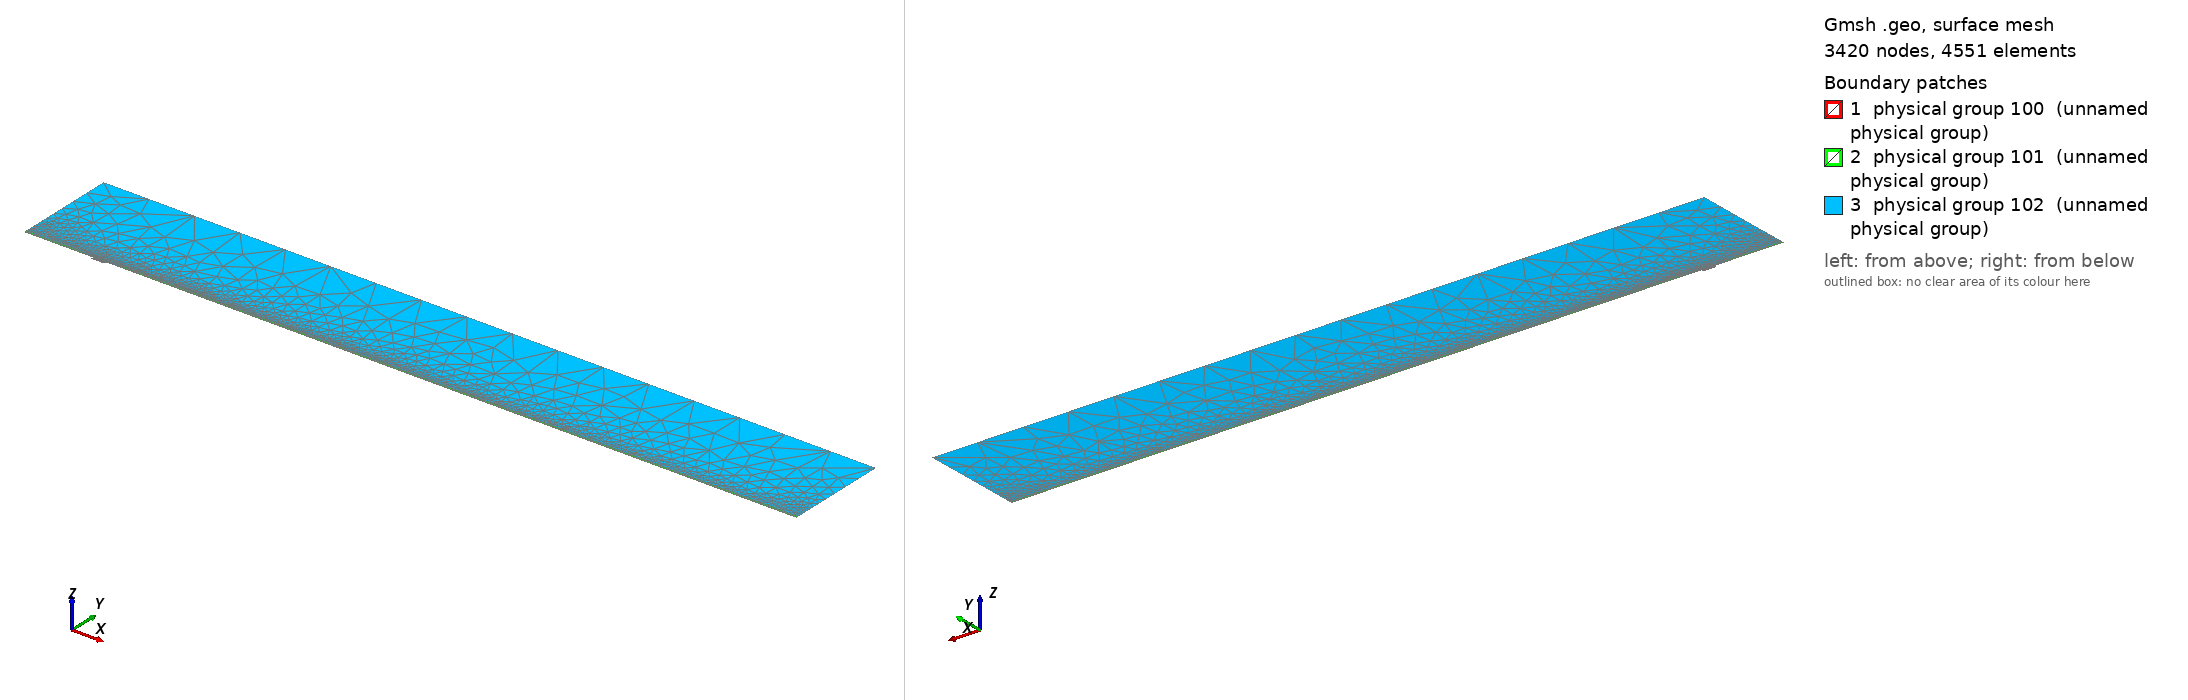

Gmsh geometry script, surface-meshed: 3420 nodes, 4551 surface elements. Boundary patches (legend numbers): 1 physical group 100 (unnamed physical group), 2 physical group 101 (unnamed physical group), 3 physical group 102 (unnamed physical group). Left view from above one corner, right view from below the opposite corner. Legend entries are the model's physical surfaces. The drawing asked Gmsh for element sizes between 1% and 20% of the model's largest extent; the script's own settings can give other sizes.

=== mesh.geo (drawn) ===
// Macro parameters
deltaStar = 1;
D = 3.5 * deltaStar; // depth of the gap 
W = 19 * deltaStar; // width of the gap
r = 16; // length of non-constant quads upstream and downstream of the gap
s = 8; // length of non-constant quads left and right inside the gap
BL = 0.25 * deltaStar; // height of the second layer of quad elements
BL_upper = 3.5 * deltaStar; // height of the third layer of quad elements
x0 = 100 * deltaStar; // x distance from inflow to gap
lengthOutflow = 1000 * deltaStar; // length after the gap
x3 = W + lengthOutflow; // last point of the domain
height = 150 * deltaStar; // height of the triangular region
triagHeightRegion_inflow = height - BL - BL_upper; // height of the triangular region

// Micro parameters
dx = 0.1; // dx of square elements near the leading and trailing edge of the gap (most resolution-demanding points in the domain)
dy = 1.25 * dx; 
size_triag_v_top = 64; // size of the elements in the upper triangular region

// All the value below are between 0 and 1. =1  means the elements are all equal in size. Avoid using values very close to 1, because we dividing by log(p) in the formula.
dy_in_v_right = 1.5; // heighest quad in the upper layer of quads, in the right part of the gap
dy_in_v_left = 1.75; // heighest quad in the upper layer of quads, in the left part of the gap

// fit (check the file scripts/fit_gmsh.py for more details)
p_in_v_left = 1.0335663036230878 - 1.0234149444433507/(W - 0.8098798097181781)^0.5991729377115732; // densitiy concentration of elements inside the gap, vertically, near the left wall.
p_in_v_right = 1.008073572191136 - 1.1471875292840257/(W - 1.2941255994826328)^0.7890392764815325; // densitiy concentration of elements inside the gap, vertically, near the right wall.
p_in_h_bottom = 0.9; // densitiy concentration of elements inside the gap, horizontally. 
p_in_h_top = 0.9; // densitiy concentration of elements inside the gap, horizontally. 

p_out_h = 0.5; // densitiy concentration of elements outside the gap, horizontally.
p_out_h_upper = 0.5; // densitiy concentration of elements outside the gap, horizontally on the upper layer of quads
p_out_v_inflow_dense = 0.8; // densitiy concentration of elements outside the gap, vertically, near the inflow and the gap
p_out_v_inflow_sparse = 0.99; // densitiy concentration of elements outside the gap, vertically, near the inflow and far from the gap
p_out_v_outflow_dense = 0.9; // densitiy concentration of elements outside the gap, vertically, near the outflow and the gap
p_out_v_outflow_sparse = 0.995; // densitiy concentration of elements outside the gap, vertically, near the outflow and far from the gap
p_triag_h_inflow = 0.8; // densitiy concentration of elements in the triangular region of the domain, horizontally.
p_triag_h_outflow = p_triag_h_inflow; // densitiy concentration of elements in the triangular region of the domain, horizontally.

enlarge_triag_inflow = 1.1; // heigher the value, larger the elements in the triangular region near the inflow
enlarge_triag_outflow = 1.1; // heigher the value, larger the elements in the triangular region near the outflow

// Automated parameters 
a_in_v_right = dx / (W / 2);
a_in_v_left = dx / (W / 2);
a_in_h_bottom = dy / (D / 2);
a_in_h_top = dx / (D / 2);
a_out_h = dx / BL;
a_out_v_inflow_dense = dx / r;
a_out_v_outflow_dense = dx / r;

// for the derivation of the formula, see file 20250123_gmshFormula.md in the docs folder
N_in_v_right = Ceil( Log (a_in_v_right / (1 - p_in_v_right + a_in_v_right * p_in_v_right)) / Log(p_in_v_right) );
N_in_v_left = Ceil( Log (a_in_v_left / (1 - p_in_v_left + a_in_v_left * p_in_v_left)) / Log(p_in_v_left) );
N_in_h_bottom = Ceil( Log (a_in_h_bottom / (1 - p_in_h_bottom + a_in_h_bottom * p_in_h_bottom)) / Log(p_in_h_bottom) );
N_in_h_top = Ceil( Log (a_in_h_top / (1 - p_in_h_top + a_in_h_top * p_in_h_top)) / Log(p_in_h_top) );
N_out_h = Ceil( Log (a_out_h / (1 - p_out_h + a_out_h * p_out_h)) / Log(p_out_h) ) + 1; // + 1 is to correct the fact that the distance is too small to properly approximate the dx length
N_out_v_inflow_dense = Ceil( Log (a_out_v_inflow_dense / (1 - p_out_v_inflow_dense + a_out_v_inflow_dense * p_out_v_inflow_dense)) / Log(p_out_v_inflow_dense) );
N_out_v_outflow_dense = Ceil( Log (a_out_v_outflow_dense / (1 - p_out_v_outflow_dense + a_out_v_outflow_dense * p_out_v_outflow_dense)) / Log(p_out_v_outflow_dense) );

p_for_a_out_v_inflow_sparse_computation = p_out_v_inflow_dense;
p_for_a_out_v_outflow_sparse_computation = (p_out_v_outflow_dense + p_out_v_outflow_dense) / 2;
a_out_v_inflow_sparse = r / (x0 - r) * (1 - p_for_a_out_v_inflow_sparse_computation) / (1 - p_for_a_out_v_inflow_sparse_computation^(N_out_v_inflow_dense + 1));
a_out_v_outflow_sparse = r / (lengthOutflow - r) * (1 - p_for_a_out_v_outflow_sparse_computation) / (1 - p_for_a_out_v_outflow_sparse_computation^(N_out_v_outflow_dense + 1));

N_out_v_inflow_sparse = Ceil( Log(a_out_v_inflow_sparse / (1 - p_out_v_inflow_sparse + a_out_v_inflow_sparse * p_out_v_inflow_sparse)) / Log(p_out_v_inflow_sparse) );
N_out_v_outflow_sparse = Ceil( Log(a_out_v_outflow_sparse / (1 - p_out_v_outflow_sparse + a_out_v_outflow_sparse * p_out_v_outflow_sparse)) / Log(p_out_v_outflow_sparse) );


// second layer of quads
a_out_h_upper = (BL) / (BL_upper) * (1 - p_out_h) / (1 - p_out_h^(N_out_h + 1));
N_out_h_upper = Ceil( Log(a_out_h_upper / (1 - p_out_h_upper + a_out_h_upper * p_out_h_upper)) / Log(p_out_h_upper) );

// ---------------------------
// for triangular region
// ---------------------------
a_triag_h_inflow = (BL_upper) / (triagHeightRegion_inflow) * (1 - p_out_h_upper) / (1 - p_out_h_upper^(N_out_h_upper + 1));
a_triag_h_outflow = a_triag_h_inflow;
N_triag_v_top = Ceil( (x3 + x0) / size_triag_v_top ); // we assume p_triag_v = 1, otherwise the formula is different
N_triag_h_inflow = Ceil( Log(a_triag_h_inflow / (1 - p_triag_h_inflow + a_triag_h_inflow * p_triag_h_inflow)) / Log(p_triag_h_inflow) );
N_triag_h_outflow = Ceil( Log(a_triag_h_outflow / (1 - p_triag_h_outflow + a_triag_h_outflow * p_triag_h_outflow)) / Log(p_triag_h_outflow) );
N_triag_h_inflow = Ceil( N_triag_h_inflow / enlarge_triag_inflow );
N_triag_h_outflow = Ceil( N_triag_h_outflow / enlarge_triag_outflow );

Point(1) = {-x0, 0, 0};
Point(2) = {0,0,0};
Point(3) = {0,-D,0};
Point(4) = {W,-D,0};
Point(5) = {W,0,0};
Point(6) = {x3,0,0};
Point(8) = {x3,height,0};
Point(7) = {x3,BL,0};
Point(9) = {-x0,height,0};
Point(10) = {-x0,BL,0};
Point(11) = {0,BL,0};
Point(12) = {W,BL,0};
Point(13) = {W/2,0,0};
Point(14) = {W/2,BL,0};
Point(15) = {0,-D/2,0};
Point(16) = {W/2,-D,0};
Point(17) = {W,-D/2,0};
Point(18) = {-r,0,0};
Point(19) = {-r,BL,0};
Point(20) = {W + r,0,0};
Point(21) = {W + r,BL,0};
Point(22) = {-x0,BL+BL_upper,0};
Point(23) = {-r,BL+BL_upper,0};
Point(24) = {W + r,BL+BL_upper,0};
Point(25) = {x3,BL+BL_upper,0};

Line(1) = {1,18};
Line(2) = {2,15};
Line(3) = {3,16};
Line(4) = {4,17};
Line(5) = {5,20};
Line(6) = {6,7};
Line(7) = {7,25};
Line(8) = {8,9};
Line(9) = {9,22};
Line(10) = {10,19};
Line(11) = {10,1};
Line(12) = {11,14};
Line(13) = {12,21};
Line(14) = {2,13};
Line(15) = {15,3};
Line(16) = {16,4};
Line(17) = {17,5};
Line(18) = {13,5};
Line(19) = {14,12};
Line(20) = {18,2};
Line(21) = {20,6};
Line(22) = {21,7};
Line(23) = {19,11};
Line(24) = {22,10};
Line(25) = {25,8};
Line(26) = {25,24};
Line(27) = {22,23};
Line(28) = {23,19};
Line(29) = {24,21};

// outer quads
Curve Loop(1) = {5, 21, 6, -22, -13, -19, -12, -23, -10, 11, 1, 20, 14, 18};
Plane Surface(1) = {1};

// inside gap
Curve Loop(2) = {2, 15, 3, 16, 4, 17, -18, -14};
Plane Surface(2) = {2};

// triangular region
Curve Loop(3) = {23, 12, 19, 13, -29, -26, 25, 8, 9, 27, 28};
Plane Surface(3) = {3};

// 3rd layer of quads
Curve Loop(4) = {-24, 27, 28,-10};
Curve Loop(5) = {-29, -26, -7, -22};

Plane Surface(4) = {4};
Plane Surface(5) = {5};


// This defines the surfaces that will be meshed with quad elements
Transfinite Surface {1} = {1, 6, 7, 10};
Transfinite Surface {2} = {3, 4, 5, 2}; // number '2' must match the number '2' of plane surface
Transfinite Surface {4} = {19, 23, 22, 10};
Transfinite Surface {5} = {7, 25, 24, 21};

Transfinite Curve {18, 16, 19} = N_in_v_right Using Progression p_in_v_right;
Transfinite Curve {-14, -3, -12} = N_in_v_left Using Progression p_in_v_left;

Transfinite Curve {15, -4} = N_in_h_bottom Using Progression p_in_h_bottom;
Transfinite Curve {-2, 17} = N_in_h_top Using Progression p_in_h_top;


Transfinite Curve {11, -6} = N_out_h Using Progression p_out_h;
Transfinite Curve {24, 28, 29, -7} = N_out_h_upper Using Progression p_out_h_upper;
Transfinite Curve {10, 1, 27} = N_out_v_inflow_sparse Using Progression p_out_v_inflow_sparse;
Transfinite Curve {20, 23} = N_out_v_inflow_dense Using Progression p_out_v_inflow_dense;
Transfinite Curve {-21, -22, 26} = N_out_v_outflow_sparse Using Progression p_out_v_outflow_sparse;
Transfinite Curve {-5, -13} = N_out_v_outflow_dense Using Progression p_out_v_outflow_dense;

Recombine Surface {1, 2, 4, 5};

// for triangluar region
Transfinite Curve {8} = N_triag_v_top Using Progression 1;
Transfinite Curve {-25} = N_triag_h_outflow Using Progression p_triag_h_outflow;
Transfinite Curve {9} = N_triag_h_inflow Using Progression p_triag_h_inflow;


// defining boundary
Physical Curve(1) = {9,24,11}; // inlet
Physical Curve(2) = {7,25,6}; // outlet
Physical Curve(3) = {8}; // top
Physical Curve(4) = {1, 20, 2, 15, 3, 16, 4, 17, 5, 21}; // wall


Physical Surface(100) = {1};
Physical Surface(101) = {2, 4, 5};
Physical Surface(102) = {3};
